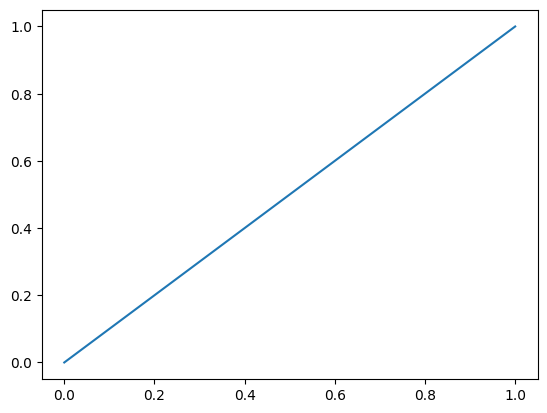

Write the Python code that produced this figure. (Note: this script raises an exception after producing the figure.)
import matplotlib as mpl
import matplotlib.pyplot as plt
import seaborn as sns

# SMALL_SIZE = 8
# MEDIUM_SIZE = 10
# BIGGER_SIZE = 12

# plt.rc('font', size=MEDIUM_SIZE)          # controls default text sizes
# plt.rc('axes', titlesize=MEDIUM_SIZE)     # fontsize of the axes title
# plt.rc('axes', labelsize=MEDIUM_SIZE)    # fontsize of the x and y labels
# plt.rc('xtick', labelsize=SMALL_SIZE)    # fontsize of the tick labels
# plt.rc('ytick', labelsize=SMALL_SIZE)    # fontsize of the tick labels
# plt.rc('legend', fontsize=MEDIUM_SIZE)    # legend fontsize
# plt.rc('figure', titlesize=BIGGER_SIZE)  # fontsize of the figure title

def rcparams():
    mpl.style.use('default')
    plt.style.use(['science', 'nature', 'no-latex'])
    plt.rcParams.update({
        'figure.figsize': (3, 2),
        'xtick.direction': 'out',
        'ytick.direction': 'out',
        'ytick.right': False,
        'xtick.top': False,
        'xtick.minor.visible': False,
        'ytick.minor.visible': False,
        'axes.grid': False,
        'axes.spines.right': False,
        'axes.spines.top': False,
        'font.sans-serif': 'Helvetica',
        'figure.dpi': 300,
    })

    plt.rcParams['figure.facecolor'] = 'white'

sns.lineplot(x=[0,1],y=[0,1])
rcparams()
plt.close()
    
